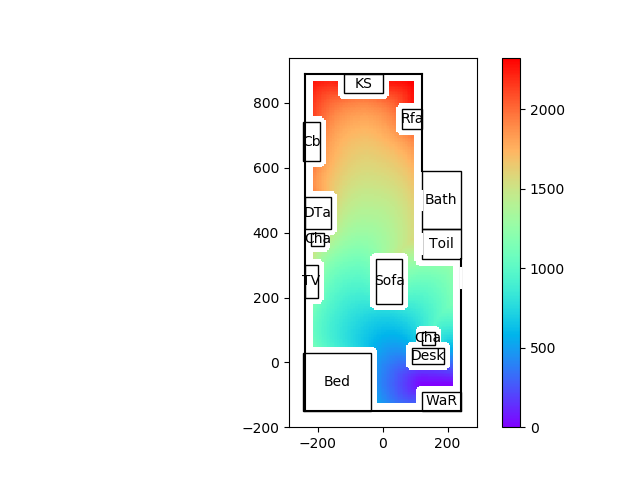

Data behind this chart, as committed beside it:
99999.00, 99999.00, 99999.00, 99999.00, 99999.00, 99999.00, 99999.00, 99999.00, 99999.00, 99999.00, 99999.00, 99999.00, 99999.00, 99999.00, 99999.00, 99999.00, 99999.00, 99999.00, 99999.00, 99999.00, 99999.00, 99999.00, 99999.00, 99999.00
99999, 99999, 99999, 99999, 99999, 99999, 99999, 99999, 99999, 99999, 99999, 99999, 99999, 99999, 99999, 99999, 99999, 99999, 99999, 99999, 99999, 99999, 99999, 99999
99999, 99999, 99999, 99999, 99999, 99999, 99999, 99999, 99999, 99999, 99999, 99999, 99999, 99999, 99999, 99999, 99999, 99999, 99999, 99999, 99999, 99999, 99999, 99999
99999, 99999, 99999, 99999, 99999, 99999, 99999, 99999, 99999, 99999, 99999, 99999, 99999, 99999, 99999, 99999, 99999, 99999, 99999, 99999, 99999, 99999, 99999, 99999
99999, 99999, 99999, 99999, 99999, 99999, 99999, 99999, 99999, 99999, 99999, 99999, 99999, 99999, 99999, 99999, 99999, 99999, 99999, 99999, 99999, 99999, 99999, 99999
99999, 99999, 99999, 99999, 99999, 99999, 99999, 99999, 99999, 99999, 99999, 99999, 99999, 99999, 99999, 99999, 99999, 99999, 99999, 99999, 99999, 99999, 99999, 99999
99999, 99999, 99999, 99999, 99999, 99999, 99999, 99999, 99999, 99999, 99999, 99999, 99999, 99999, 99999, 99999, 99999, 99999, 99999, 99999, 99999, 99999, 99999, 99999
99999, 99999, 99999, 99999, 99999, 99999, 99999, 99999, 99999, 99999, 99999, 99999, 99999, 99999, 99999, 99999, 99999, 99999, 99999, 99999, 99999, 99999, 99999, 99999
99999, 99999, 99999, 99999, 99999, 99999, 99999, 99999, 99999, 99999, 99999, 99999, 99999, 99999, 99999, 99999, 99999, 99999, 99999, 99999, 99999, 99999, 99999, 99999
99999, 99999, 99999, 99999, 99999, 99999, 99999, 99999, 99999, 99999, 99999, 99999, 99999, 99999, 99999, 99999, 99999, 99999, 99999, 99999, 99999, 99999, 99999, 99999
99999, 99999, 99999, 99999, 99999, 99999, 99999, 99999, 99999, 99999, 99999, 99999, 99999, 99999, 99999, 99999, 99999, 99999, 99999, 99999, 99999, 99999, 99999, 99999
99999, 99999, 99999, 99999, 99999, 99999, 99999, 99999, 99999, 99999, 99999, 99999, 99999, 99999, 99999, 99999, 99999, 99999, 99999, 99999, 99999, 99999, 99999, 99999
99999, 99999, 99999, 99999, 99999, 99999, 99999, 99999, 99999, 99999, 99999, 99999, 99999, 99999, 99999, 99999, 99999, 99999, 99999, 99999, 99999, 99999, 99999, 99999
99999, 99999, 99999, 99999, 99999, 99999, 99999, 99999, 99999, 99999, 99999, 99999, 99999, 99999, 99999, 99999, 99999, 99999, 99999, 99999, 99999, 99999, 99999, 99999
99999, 99999, 99999, 99999, 99999, 99999, 99999, 99999, 99999, 99999, 99999, 99999, 99999, 99999, 99999, 99999, 99999, 99999, 99999, 99999, 99999, 99999, 99999, 99999
99999, 99999, 99999, 99999, 99999, 99999, 99999, 99999, 99999, 99999, 99999, 99999, 99999, 99999, 99999, 99999, 99999, 99999, 99999, 99999, 99999, 99999, 99999, 99999
99999, 99999, 99999, 99999, 99999, 99999, 99999, 99999, 99999, 99999, 99999, 99999, 99999, 99999, 99999, 99999, 99999, 99999, 99999, 99999, 99999, 99999, 99999, 99999
99999, 99999, 99999, 99999, 99999, 99999, 99999, 99999, 99999, 99999, 99999, 99999, 99999, 99999, 99999, 99999, 99999, 99999, 99999, 99999, 99999, 99999, 99999, 99999
99999, 99999, 99999, 99999, 99999, 99999, 99999, 99999, 99999, 99999, 99999, 99999, 99999, 99999, 99999, 99999, 99999, 99999, 99999, 99999, 99999, 99999, 99999, 99999
99999, 99999, 99999, 99999, 99999, 99999, 99999, 99999, 99999, 99999, 99999, 99999, 99999, 99999, 99999, 99999, 99999, 99999, 99999, 99999, 99999, 99999, 99999, 99999
99999, 99999, 99999, 99999, 99999, 99999, 99999, 99999, 99999, 99999, 99999, 99999, 99999, 99999, 99999, 99999, 99999, 99999, 99999, 99999, 99999, 99999, 99999, 99999
99999, 99999, 99999, 99999, 99999, 99999, 99999, 99999, 99999, 99999, 99999, 99999, 99999, 99999, 99999, 99999, 99999, 99999, 99999, 99999, 99999, 99999, 99999, 99999
99999, 99999, 99999, 99999, 99999, 99999, 99999, 99999, 99999, 99999, 99999, 99999, 99999, 99999, 99999, 99999, 99999, 99999, 99999, 99999, 99999, 99999, 99999, 99999
99999, 99999, 99999, 99999, 99999, 99999, 99999, 99999, 99999, 99999, 99999, 99999, 99999, 99999, 99999, 99999, 99999, 99999, 99999, 99999, 99999, 99999, 99999, 99999
99999, 99999, 99999, 99999, 99999, 99999, 99999, 99999, 99999, 99999, 99999, 99999, 99999, 99999, 99999, 99999, 99999, 99999, 99999, 99999, 99999, 99999, 99999, 99999
99999, 99999, 99999, 99999, 99999, 99999, 99999, 99999, 99999, 99999, 99999, 99999, 99999, 99999, 99999, 99999, 99999, 99999, 99999, 99999, 99999, 99999, 99999, 99999
99999, 99999, 99999, 99999, 99999, 99999, 99999, 99999, 99999, 99999, 99999, 99999, 99999, 99999, 99999, 99999, 99999, 99999, 99999, 99999, 99999, 99999, 99999, 99999
99999, 99999, 99999, 99999, 99999, 99999, 99999, 99999, 99999, 99999, 99999, 99999, 99999, 99999, 99999, 99999, 99999, 99999, 99999, 99999, 99999, 99999, 99999, 99999
99999, 99999, 99999, 99999, 99999, 99999, 99999, 99999, 99999, 99999, 99999, 99999, 99999, 99999, 99999, 99999, 99999, 99999, 99999, 99999, 99999, 99999, 99999, 99999
99999, 99999, 99999, 99999, 99999, 99999, 99999, 99999, 99999, 99999, 99999, 99999, 99999, 99999, 99999, 99999, 99999, 99999, 99999, 99999, 99999, 99999, 99999, 99999
99999, 99999, 99999, 99999, 99999, 99999, 99999, 99999, 99999, 99999, 99999, 99999, 99999, 99999, 99999, 99999, 99999, 99999, 99999, 99999, 99999, 99999, 99999, 99999
99999, 99999, 99999, 99999, 99999, 99999, 99999, 99999, 99999, 99999, 99999, 99999, 99999, 99999, 99999, 99999, 99999, 99999, 99999, 99999, 99999, 99999, 99999, 99999
99999, 99999, 99999, 99999, 99999, 99999, 99999, 99999, 99999, 99999, 99999, 99999, 99999, 99999, 99999, 99999, 99999, 99999, 99999, 99999, 99999, 99999, 99999, 99999
99999, 99999, 99999, 99999, 99999, 99999, 99999, 99999, 99999, 99999, 99999, 99999, 99999, 99999, 99999, 99999, 99999, 99999, 99999, 99999, 99999, 99999, 99999, 99999
99999, 99999, 99999, 99999, 99999, 99999, 99999, 99999, 99999, 99999, 99999, 99999, 99999, 99999, 99999, 99999, 99999, 99999, 99999, 99999, 99999, 99999, 99999, 99999
99999, 99999, 99999, 99999, 99999, 99999, 99999, 99999, 99999, 99999, 99999, 99999, 99999, 99999, 99999, 99999, 99999, 99999, 99999, 99999, 99999, 99999, 99999, 99999
99999, 99999, 99999, 99999, 99999, 99999, 99999, 99999, 99999, 99999, 99999, 99999, 99999, 99999, 99999, 99999, 99999, 99999, 99999, 99999, 99999, 99999, 99999, 99999
99999, 99999, 99999, 99999, 99999, 99999, 99999, 99999, 99999, 99999, 99999, 99999, 99999, 99999, 99999, 99999, 99999, 99999, 99999, 99999, 99999, 99999, 99999, 99999
99999, 99999, 99999, 99999, 99999, 99999, 99999, 99999, 99999, 99999, 99999, 99999, 99999, 99999, 99999, 99999, 99999, 99999, 99999, 99999, 99999, 99999, 99999, 99999
99999, 99999, 99999, 99999, 99999, 99999, 99999, 99999, 99999, 99999, 99999, 99999, 99999, 99999, 99999, 99999, 99999, 99999, 99999, 99999, 99999, 99999, 99999, 99999
99999, 99999, 99999, 99999, 99999, 99999, 99999, 99999, 99999, 99999, 99999, 99999, 99999, 99999, 99999, 99999, 99999, 99999, 99999, 99999, 99999, 99999, 99999, 99999
99999, 99999, 99999, 99999, 99999, 99999, 99999, 99999, 99999, 99999, 99999, 99999, 99999, 99999, 99999, 99999, 99999, 99999, 99999, 99999, 99999, 99999, 99999, 99999
99999, 99999, 99999, 99999, 99999, 99999, 99999, 99999, 99999, 99999, 99999, 99999, 99999, 99999, 99999, 99999, 99999, 99999, 99999, 99999, 99999, 99999, 99999, 99999
99999, 99999, 99999, 99999, 99999, 99999, 99999, 99999, 99999, 99999, 99999, 99999, 99999, 99999, 99999, 99999, 99999, 99999, 99999, 99999, 99999, 99999, 99999, 99999
99999, 99999, 99999, 99999, 99999, 99999, 99999, 99999, 99999, 99999, 99999, 99999, 99999, 99999, 99999, 99999, 99999, 99999, 99999, 99999, 99999, 99999, 99999, 99999
99999, 99999, 99999, 99999, 99999, 99999, 99999, 99999, 99999, 99999, 99999, 99999, 99999, 99999, 99999, 99999, 99999, 99999, 99999, 99999, 99999, 99999, 99999, 99999
99999, 99999, 99999, 99999, 99999, 99999, 99999, 99999, 99999, 99999, 99999, 99999, 99999, 99999, 99999, 99999, 99999, 99999, 99999, 99999, 99999, 99999, 99999, 99999
99999, 99999, 99999, 99999, 99999, 99999, 99999, 99999, 99999, 99999, 99999, 99999, 99999, 99999, 99999, 99999, 99999, 99999, 99999, 99999, 99999, 99999, 99999, 99999
99999, 99999, 99999, 99999, 99999, 99999, 99999, 99999, 99999, 99999, 99999, 99999, 99999, 99999, 99999, 99999, 99999, 99999, 99999, 99999, 99999, 99999, 99999, 99999
99999, 99999, 99999, 99999, 99999, 99999, 99999, 99999, 99999, 99999, 99999, 99999, 99999, 99999, 99999, 99999, 99999, 99999, 99999, 99999, 99999, 99999, 99999, 99999
99999, 99999, 99999, 99999, 99999, 99999, 99999, 99999, 99999, 99999, 99999, 99999, 99999, 99999, 99999, 99999, 99999, 99999, 99999, 99999, 99999, 99999, 99999, 99999
99999, 99999, 99999, 99999, 99999, 99999, 99999, 99999, 99999, 99999, 99999, 99999, 99999, 99999, 99999, 99999, 99999, 99999, 99999, 99999, 99999, 99999, 99999, 99999
99999, 99999, 99999, 99999, 99999, 99999, 99999, 99999, 99999, 99999, 99999, 99999, 99999, 99999, 99999, 99999, 99999, 99999, 99999, 99999, 99999, 99999, 99999, 99999
99999, 99999, 99999, 99999, 99999, 99999, 99999, 99999, 99999, 99999, 99999, 99999, 99999, 99999, 99999, 99999, 99999, 99999, 99999, 99999, 99999, 99999, 99999, 99999
99999, 99999, 99999, 99999, 99999, 99999, 99999, 99999, 99999, 99999, 99999, 99999, 99999, 99999, 99999, 99999, 99999, 99999, 99999, 99999, 99999, 99999, 99999, 99999
99999, 99999, 99999, 99999, 99999, 99999, 99999, 99999, 99999, 99999, 99999, 99999, 99999, 99999, 99999, 523, 509.5, 497.5, 487.2, 478.4, 470.6, 463.7, 457.2, 451.3
99999, 99999, 99999, 99999, 99999, 99999, 99999, 99999, 99999, 99999, 99999, 99999, 99999, 99999, 99999, 503.5, 490.1, 478.3, 468, 459.3, 451.6, 444.9, 438.7, 433
99999, 99999, 99999, 99999, 99999, 99999, 99999, 99999, 99999, 99999, 99999, 99999, 99999, 99999, 99999, 485.6, 472.2, 460.4, 450.2, 441.5, 434, 427.3, 421.3, 415.8
99999, 99999, 99999, 99999, 99999, 99999, 99999, 99999, 99999, 99999, 99999, 99999, 99999, 99999, 99999, 468.7, 455.3, 443.6, 433.3, 424.7, 417.3, 410.7, 404.9, 399.5
99999, 99999, 99999, 99999, 99999, 99999, 99999, 99999, 99999, 99999, 99999, 99999, 99999, 99999, 99999, 452.8, 439.3, 427.6, 417.2, 408.6, 401.2, 394.8, 389, 383.8
99999, 99999, 99999, 99999, 99999, 99999, 99999, 99999, 99999, 99999, 99999, 99999, 99999, 99999, 99999, 437.7, 424, 412.1, 401.6, 393, 385.6, 379.3, 373.6, 368.6
... 55 more rows
